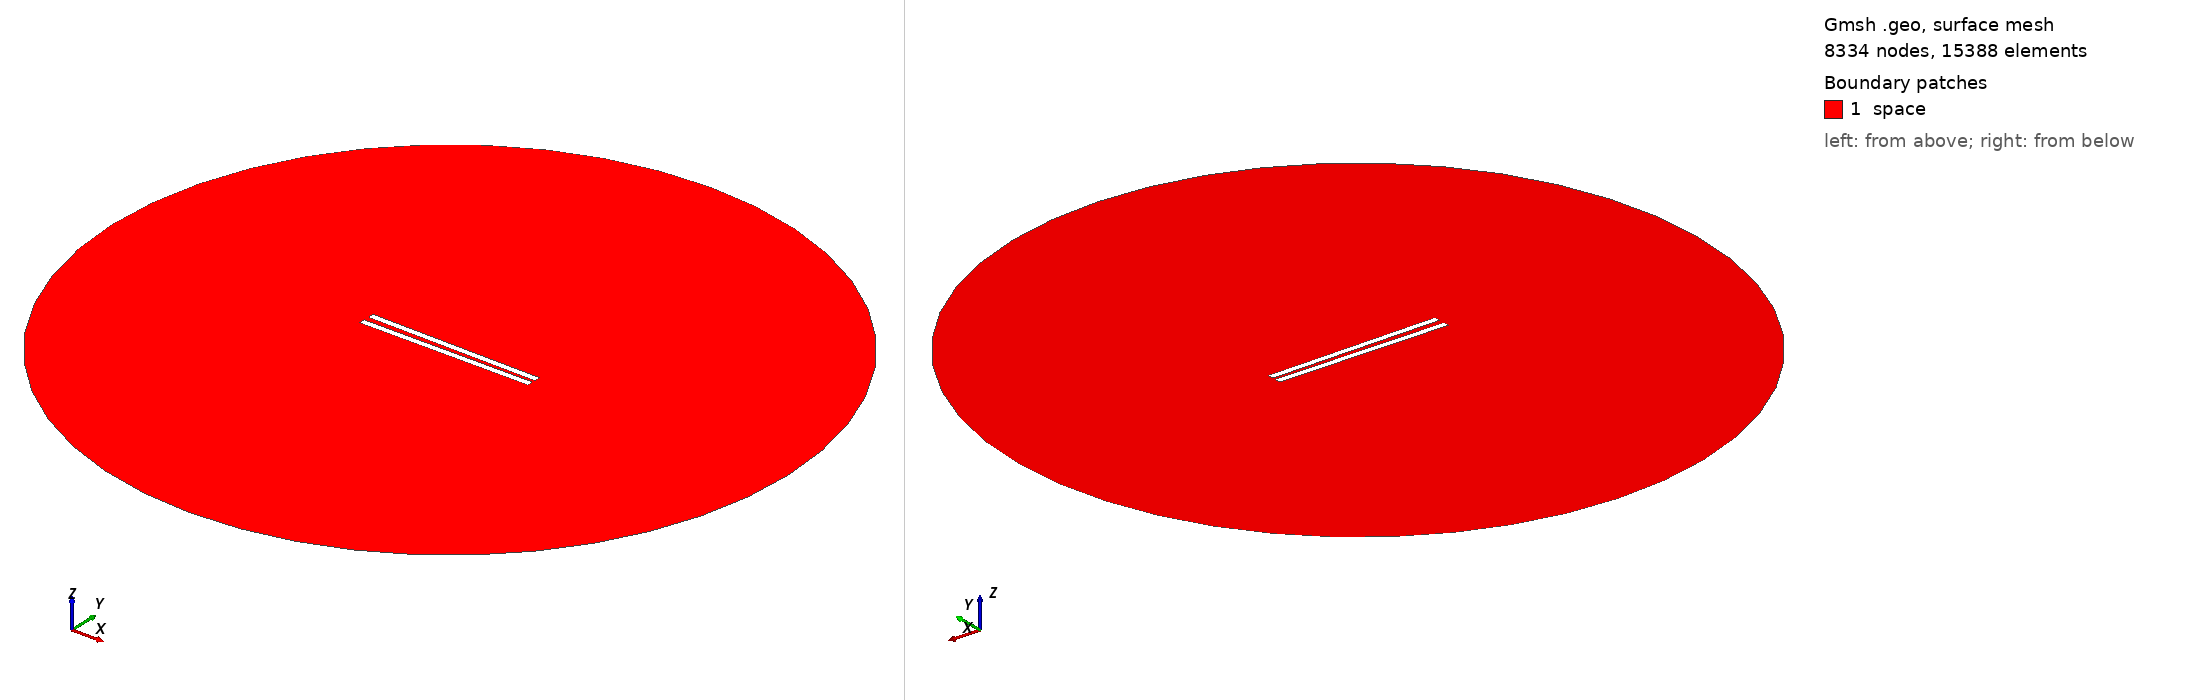

Gmsh geometry script, surface-meshed: 8334 nodes, 15388 surface elements. Boundary patches (legend numbers): 1 space. Left view from above one corner, right view from below the opposite corner. Legend entries are the model's physical surfaces. The drawing asked Gmsh for element sizes between 1% and 20% of the model's largest extent; the script's own settings can give other sizes.

=== 189.geo (drawn) ===
// Set the geometry kernel
SetFactory("OpenCASCADE");

//---------------------------------------
// Rectangles
//---------------------------------------

// Rectangle 1 (top)
Point(1) = {-49.84444444444444, 1.1944444444444444, 0, 1.0};
Point(2) = {49.84444444444444, 1.1944444444444444, 0, 1.0};
Point(3) = {49.84444444444444, 4.883333333333334, 0, 1.0};
Point(4) = {-49.84444444444444, 4.883333333333334, 0, 1.0};

Line(1) = {1, 2};
Line(2) = {2, 3};
Line(3) = {3, 4};
Line(4) = {4, 1};

Line Loop(1) = {1, 2, 3, 4};
Plane Surface(1) = {1};

Rotate { {0, 0, 1}, {0,  1.1944444444444444,  0}, -0.014 } {
  Surface{1};
}

// Rectangle 2 (bottom)
Point(5) = {-49.84444444444444, -1.1944444444444444, 0, 1.0};
Point(6) = {49.84444444444444, -1.1944444444444444, 0, 1.0};
Point(7) = {49.84444444444444, -4.883333333333334, 0, 1.0};
Point(8) = {-49.84444444444444, -4.883333333333334, 0, 1.0};

Line(5) = {5, 6};
Line(6) = {6, 7};
Line(7) = {7, 8};
Line(8) = {8, 5};

Line Loop(2) = {5, 6, 7, 8};
Plane Surface(2) = {2}; 


//---------------------------------------
// Circle
//---------------------------------------

// Define points
Point(9) = {0, 0, 0};        // Center
Point(10) = {200, 0, 0};     // Start point
Point(11) = {0, 200, 0};     // 90 degrees
Point(12) = {-200, 0, 0};    // 180 degrees
Point(13) = {0, -200, 0};    // 270 degrees

// Define circle arcs (each needs start, center, end)
Circle(9) = {10, 9, 11};
Circle(10) = {11, 9, 12};
Circle(11) = {12, 9, 13};
Circle(12) = {13, 9, 10};

// Define curve loop and surface if needed
Curve Loop(3) = {9, 10, 11, 12};
Surface(3) = {3};

//---------------------------------------
// Define Physical Groups
//---------------------------------------                

//--- Physical Curves
// Physical groups for boundaries
Physical Line("force_segment", 10) = {1};
Physical Line("upper_plate", 11) = {2, 3, 4};
Physical Line("lower_plate", 12) = {5, 6, 7, 8};
Physical Line("boundary", 20) = {9, 10, 11, 12};

// Subtract Rectangles from Circle
BooleanDifference{ Surface{3}; Delete; }{ Surface{1}; Surface{2}; Delete; }
//--- Physical Surfaces
Physical Surface("space", 30) = {3};


//---------------------------------------
// Fine mesh near the plates
//--------------------------------------- 

// Define a distance field for mesh refinement
Field[1] = Distance;
Field[1].CurvesList = {1, 2, 3, 4, 5, 6, 7, 8};  // Rectangle curves
Field[1].NumPointsPerCurve = 200;

c = 0.3;
// Define threshold field to control mesh size based on distance to attractor
Field[2] = Threshold;
Field[2].IField = 1;
Field[2].LcMin = c; // Minimum element size near the attractor
Field[2].LcMax = 100*c;  // Maximum element size away from the attractor
Field[2].DistMin = 0.01;
Field[2].DistMax = 40;

Background Field = 2;

//---------------------------------------
// 6. Generate the Mesh
//---------------------------------------
Mesh 2;  // 2D mesh generation
